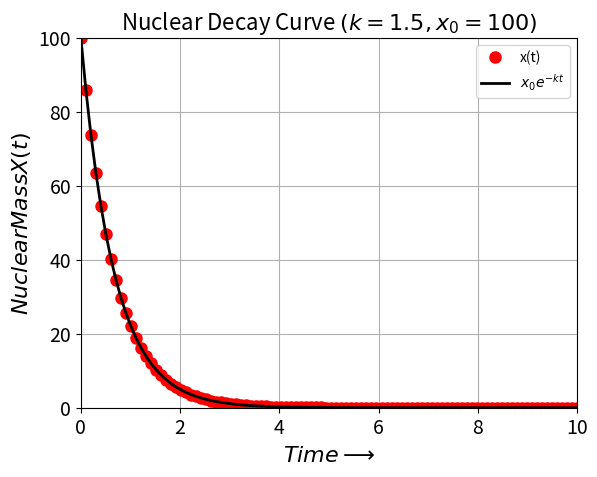
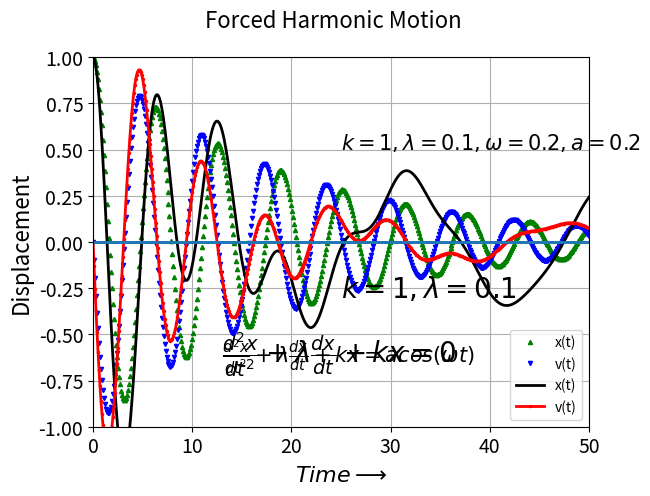

Generate these figures, in order, with matplotlib:
"""
[redacted]
[redacted]
Description  : Solution of first & second Order Differential Equations using Odeint
[redacted]
"""

import numpy as np
from scipy.integrate import quad
from scipy.integrate import odeint
import matplotlib.pyplot as plt

# Logical case switch for different problems to choose from 
gquad=1; radiodec=1; dshm=1; fshm=1;

if(gquad): # Gaussian_Quadrature
    s = lambda x: x**2
    print ('Integral 0 to 2 x^2dx using Gauss Quadrature : ', quad(s,0,2))

if(radiodec):
    print('~~~ 1ST ORDER LINEAR ODE : Radioactive Decay of Nuclear Mass ~~~')
    k = 1.5    # parameter(Force Constant)
   
    def f(x,t):
        dxdt = -k*x
        return dxdt
    t = np.linspace(0,10,100) # Creating time interval; 100 values in [0-100]
    x0 = 100                  # initial value 
    sol = odeint(f, x0, t)    # solution using odeint

    plt.figure()
    plt.plot(t, sol, 'o', color='r', label='x(t)', lw=2, ms=8)
    plt.plot(t, x0*np.exp(-k*t), 'k-', label=r'$x_0 e^{-kt}$', lw=2, ms=8)
    plt.legend(loc='best')
    plt.grid()
    plt.axis([0, 10, 0, 100])
    plt.title(r'Nuclear Decay Curve $(k=1.5,x_0=100)$', fontsize=16)
    plt.xticks(fontsize = 14)
    plt.yticks(fontsize = 14)
    plt.xlabel('$ Time \longrightarrow $', fontsize = 16)
    plt.ylabel('$ Nuclear Mass X(t) $',  fontsize = 16)
    plt.savefig('radiodecay.pdf')
    plt.show()
    
if(dshm):
    print("~~~2ND ORDER LINEAR ODE : Damped SHM d2x/dt2 + lambda*dx/dt + kx = 0~~~")

    k=1 ; lam=0.1  #parameters for Damped Harmonic Oscillation

    def dshm(u,t):
        x = u[0] ; y = u[1]
        dxdt = y
        dydt = -k*x-lam*y
        return np.array([dxdt,dydt])

    u0 = [1,0]     #initial values
    t = np.linspace(0,100,1000)
    sol = odeint(dshm, u0, t)
    x1 = sol[:,0]; y1 = sol[:,1]

    #plot
    plt.figure(2)
    plt.plot(t, x1, '^',  label='x(t)', color='g', lw=2, ms=3)
    plt.plot(t, y1, 'v',  label='v(t)', color='b', lw=2, ms=3)
    plt.legend(loc='best') 
    plt.axis([0, 50, -1, 1])
    plt.grid(True)
    plt.axhline(lw=2) # draw a horizontal line
    plt.suptitle('Damped Harmonic Motion',fontsize=16)
    plt.text(25,-0.3,r'$k=1,\lambda=0.1 $', fontsize=20)
    plt.text(13,-0.65,r'$\frac{d^2x}{dt^2}+\lambda\frac{dx}{dt}+kx=0$', fontsize=20)
    plt.xlabel('$ Time \longrightarrow $', fontsize = 16)
    plt.xticks(fontsize = 14)
    plt.ylabel('Displacement', fontsize = 16)
    plt.yticks(fontsize = 14)
    plt.savefig('dampedshm.pdf')
    plt.show()

if(fshm):
    print("~~~2ND ORDER LINEAR ODE : Forced SHM d2x/dt2 + lambda*dx/dt + kx = acos(wt)~~~")

    k=1 ; lam=0.2 ; w=0.3 ; a=0.3 #parameters for Damped Harmonic Oscillation

    def dshm(u,t):
        x = u[0] ; y = u[1]
        dxdt = y
        dydt = -k*x-lam*y-a*np.cos(w*t)
        return np.array([dxdt,dydt])

    u0 = [1,0]     #initial values
    t = np.linspace(0,100,1000)
    sol = odeint(dshm, u0, t)
    x2 = sol[:,0]; y2 = sol[:,1]

    #plot
    plt.figure(2)
    plt.plot(t, x2, 'k-',  label='x(t)' ,  lw=2, ms=3)
    plt.plot(t, y2, 'r.-',  label='v(t)', lw=2, ms=3)
    plt.legend(loc='best') 
    plt.axis([0, 50, -1, 1])
    plt.grid(True)
    plt.axhline(lw=2) # draw a horizontal line
    plt.suptitle('Forced Harmonic Motion',fontsize=16)
    plt.text(25,0.5,r'$k=1,\lambda=0.1,\omega=0.2,a=0.2$', fontsize=15)
    plt.text(13,-0.65,r'$\frac{d^2x}{dt^2}+\lambda\frac{dx}{dt}+kx=acos(\omega t)$', fontsize=15)
    plt.xlabel('$ Time \longrightarrow $', fontsize = 16)
    plt.xticks(fontsize = 14)
    plt.ylabel('Displacement', fontsize = 16)
    plt.yticks(fontsize = 14)
    plt.savefig('forcedshm.pdf')
    plt.show()

